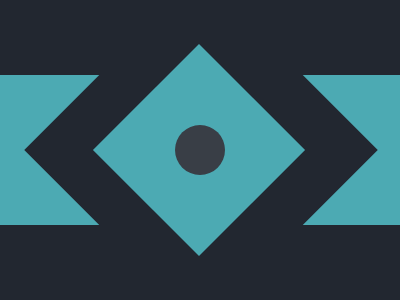

Give the HTML and CSS whose rendering is this image.

<div class="rectangle"></div>
<div class="square1"></div>
<div class="square2"></div>
<div class="circle"></div>
<style>
  body {
    background: #222730;
    display: flex;
    align-items: center;
    margin: 0;
  }
  .rectangle {
    width: 100%;
    height: 150px;
    background: #4CAAB3;
    position: relative;
  }
  .square1 {
    width: 250px;
    height: 250px;
    background: #222730;
    position: absolute;
    left: 19%;
    transform: rotate(135deg);
  }
  .square2 {
    width: 150px;
    height: 150px;
    background: #4CAAB3;
    position: absolute;
    left: 31%;
    transform: rotate(135deg);
  }
  .circle {
    width: 50px;
    height: 50px;
    border-radius: 50%;
    background: #393E46;
    position: absolute;
    left: 50%;
    transform: translate(-50%);
    
  }
</style>